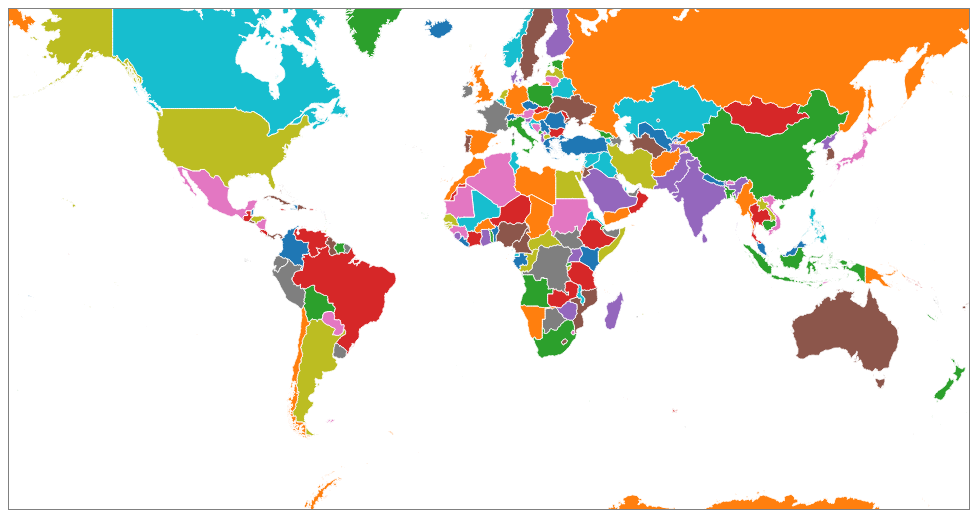
D3 v5 page, settled after 360 driven frames (6 s of simulated time); the page loaded 1 data file(s).


    const width = 960;
    const height = 500;


    d3.json('../Data/world-medres.geojson')
            .then(function(data) {

            const color = d3.scaleOrdinal(d3.schemeCategory10);
            const svg = d3.select("body").append("svg")
                          .attr("width", width).attr("height", height);

            const geoPath = d3.geoPath().projection(d3.geoMercator());

            svg.selectAll("path")
                .data(data.features).enter()
                .append("path").attr('d', geoPath)
                .style("fill", (d,i) => color(i))
                .style("stroke", "white")
    })


### data: ../Data/world-medres.geojson
{
 "type": "FeatureCollection",
 "features": [
  {
   "type": "Feature",
   "geometry": {
    "type": "Polygon",
    "coordinates": "[... 1 items]"
   },
   "properties": {
    "ADMIN": "Aruba",
    "ISO_A3": "ABW",
    "continent": "North America"
   }
  },
  {
   "type": "Feature",
   "geometry": {
    "type": "Polygon",
    "coordinates": "[... 1 items]"
   },
   "properties": {
    "ADMIN": "Afghanistan",
    "ISO_A3": "AFG",
    "continent": "Asia"
   }
  },
  {
   "type": "Feature",
   "geometry": {
    "type": "MultiPolygon",
    "coordinates": "[... 3 items]"
   },
   "properties": {
    "ADMIN": "Angola",
    "ISO_A3": "AGO",
    "continent": "Africa"
   }
  },
  {
   "type": "Feature",
   "geometry": {
    "type": "Polygon",
    "coordinates": "[... 1 items]"
   },
   "properties": {
    "ADMIN": "Anguilla",
    "ISO_A3": "AIA",
    "continent": "Unmatched"
   }
  },
  {
   "type": "Feature",
   "geometry": {
    "type": "Polygon",
    "coordinates": "[... 1 items]"
   },
   "properties": {
    "ADMIN": "Albania",
    "ISO_A3": "ALB",
    "continent": "Europe"
   }
  },
  {
   "type": "Feature",
   "geometry": {
    "type": "MultiPolygon",
    "coordinates": "[... 3 items]"
   },
   "properties": {
    "ADMIN": "Aland",
    "ISO_A3": "ALA",
    "continent": "Unmatched"
   }
  },
  {
   "type": "Feature",
   "geometry": {
    "type": "Polygon",
    "coordinates": "[... 1 items]"
   },
   "properties": {
    "ADMIN": "Andorra",
    "ISO_A3": "AND",
    "continent": "Europe"
   }
  },
  {
   "type": "Feature",
   "geometry": {
    "type": "MultiPolygon",
    "coordinates": "[... 6 items]"
   },
   "properties": {
    "ADMIN": "United Arab Emirates",
    "ISO_A3": "ARE",
    "continent": "Asia"
   }
  },
  "... 247 more items"
 ]
}